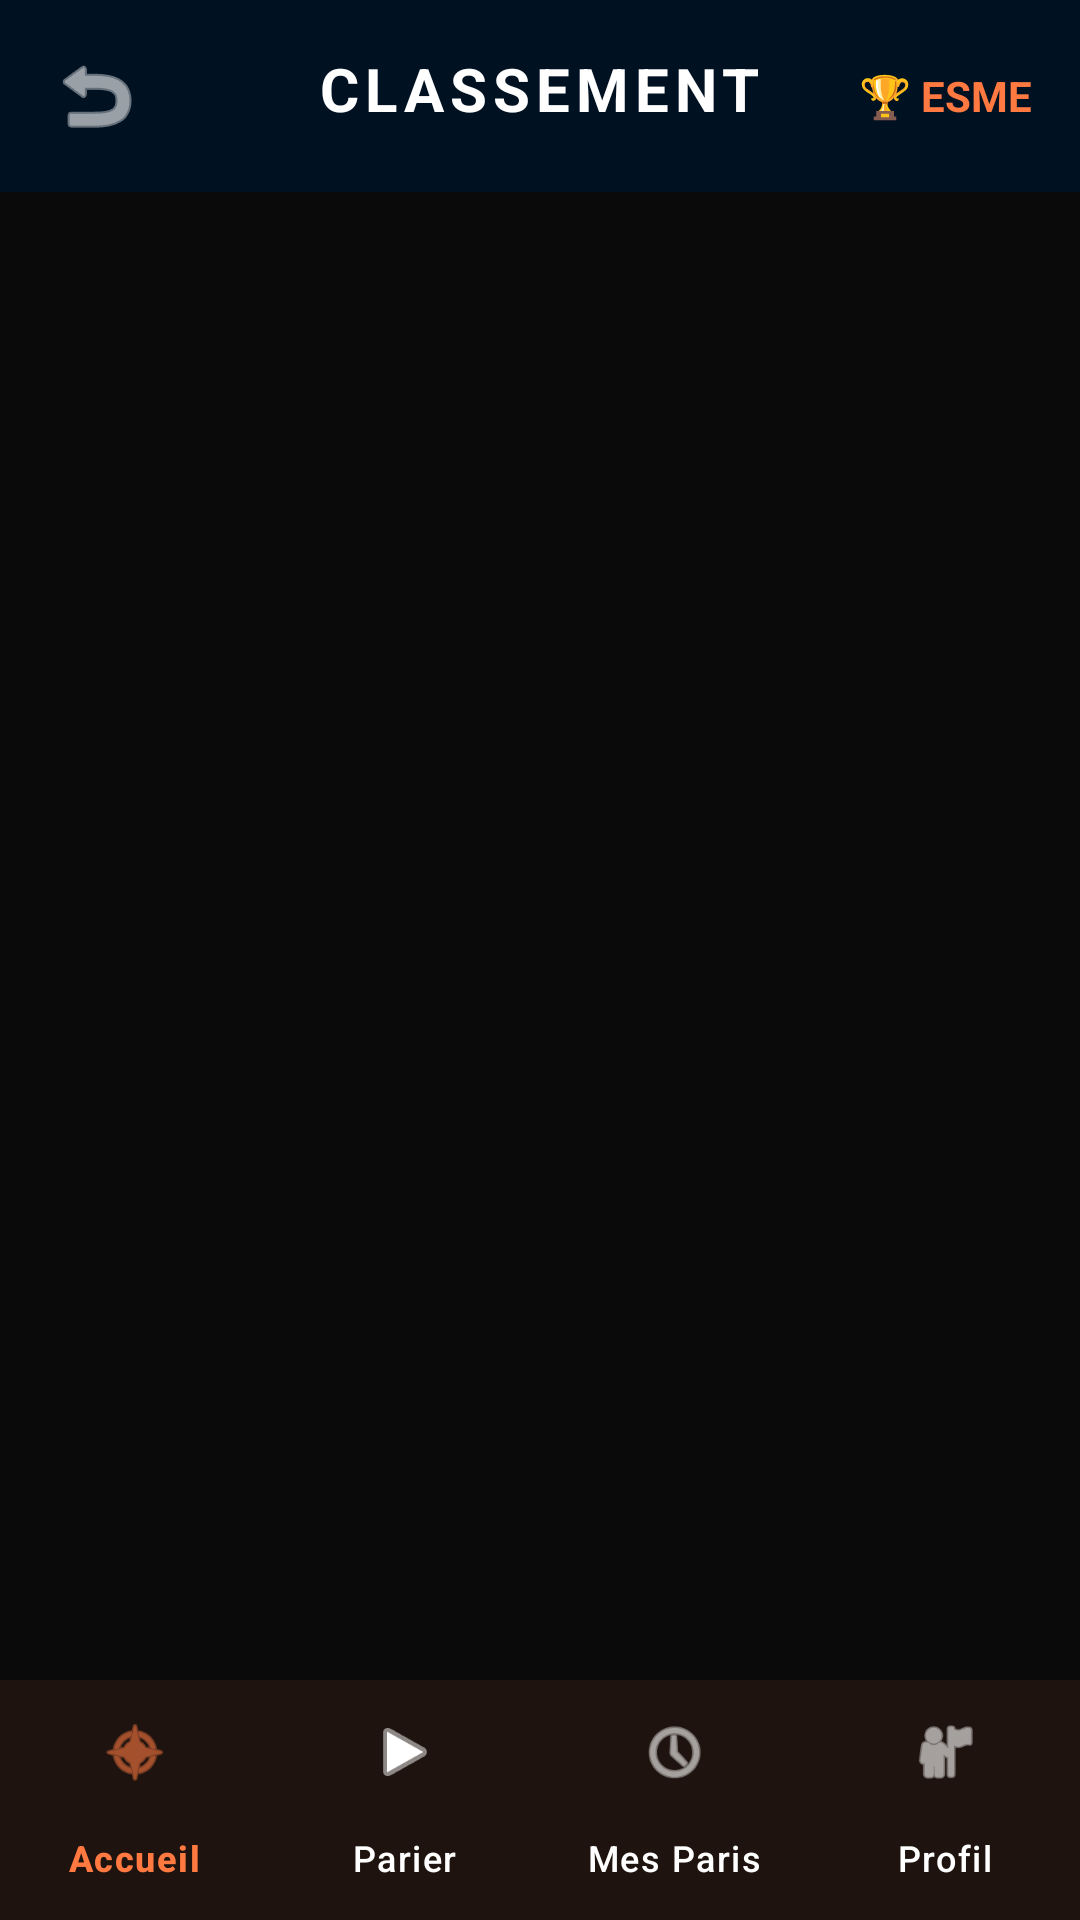

This screen was rendered from an Android layout file. Write that file and the resources it references.
<!-- AndroidManifest.xml: application theme Theme.Sudribet -->
<!-- res/layout/activity_leaderboard.xml -->
<?xml version="1.0" encoding="utf-8"?>
<androidx.coordinatorlayout.widget.CoordinatorLayout
    xmlns:android="http://schemas.android.com/apk/res/android"
    xmlns:app="http://schemas.android.com/apk/res-auto"
    android:layout_width="match_parent"
    android:layout_height="match_parent"
    android:background="@color/surface_darker">

    <LinearLayout
        android:layout_width="match_parent"
        android:layout_height="match_parent"
        android:orientation="vertical">

        <RelativeLayout
            android:layout_width="match_parent"
            android:layout_height="wrap_content"
            android:background="@color/background_blue"
            android:padding="16dp">

            <ImageView
                android:id="@+id/ivBack"
                android:layout_width="32dp"
                android:layout_height="32dp"
                android:src="@android:drawable/ic_menu_revert"
                app:tint="#FFFFFF"
                android:clickable="true"
                android:focusable="true" />

            <TextView
                android:layout_width="wrap_content"
                android:layout_height="wrap_content"
                android:layout_centerHorizontal="true"
                android:text="CLASSEMENT"
                android:textColor="#FFFFFF"
                android:textSize="20sp"
                android:textStyle="bold"
                android:letterSpacing="0.1" />

            <TextView
                android:layout_width="wrap_content"
                android:layout_height="wrap_content"
                android:layout_alignParentEnd="true"
                android:layout_centerVertical="true"
                android:text="🏆 ESME"
                android:textColor="@color/primary"
                android:textSize="14sp"
                android:textStyle="bold" />
        </RelativeLayout>

        <androidx.recyclerview.widget.RecyclerView
            android:id="@+id/rvLeaderboard"
            android:layout_width="match_parent"
            android:layout_height="0dp"
            android:layout_weight="1"
            android:paddingBottom="72dp"
            android:clipToPadding="false" />

    </LinearLayout>

    <com.google.android.material.bottomnavigation.BottomNavigationView
        android:id="@+id/bottomNav"
        android:layout_width="match_parent"
        android:layout_height="wrap_content"
        android:layout_gravity="bottom"
        app:backgroundTint="@color/surface_darker"
        app:menu="@menu/bottom_nav_menu"
        app:itemIconTint="@color/nav_item_colors"
        app:itemTextColor="@color/nav_item_colors"
        app:labelVisibilityMode="labeled" />

</androidx.coordinatorlayout.widget.CoordinatorLayout>
<!-- resources referenced by this layout -->
<resources>
  <color name="background_blue">#001122</color>
  <color name="primary">#ff7941</color>
  <color name="surface_darker">#0A0A0A</color>
  <style name="Theme.Sudribet" parent="Base.Theme.Sudribet" />
  <style name="Base.Theme.Sudribet" parent="Theme.Material3.DayNight.NoActionBar">
          <item name="colorPrimary">@color/primary</item>
          <item name="colorSurface">@color/surface_darker</item>
          <item name="colorOnSurface">@color/white</item>
          <item name="android:windowBackground">@color/surface_darker</item>
          <item name="android:statusBarColor">@color/surface_darker</item>
          <item name="android:navigationBarColor">@color/surface_darker</item>
      </style>
  <color name="white">#FFFFFFFF</color>
</resources>
